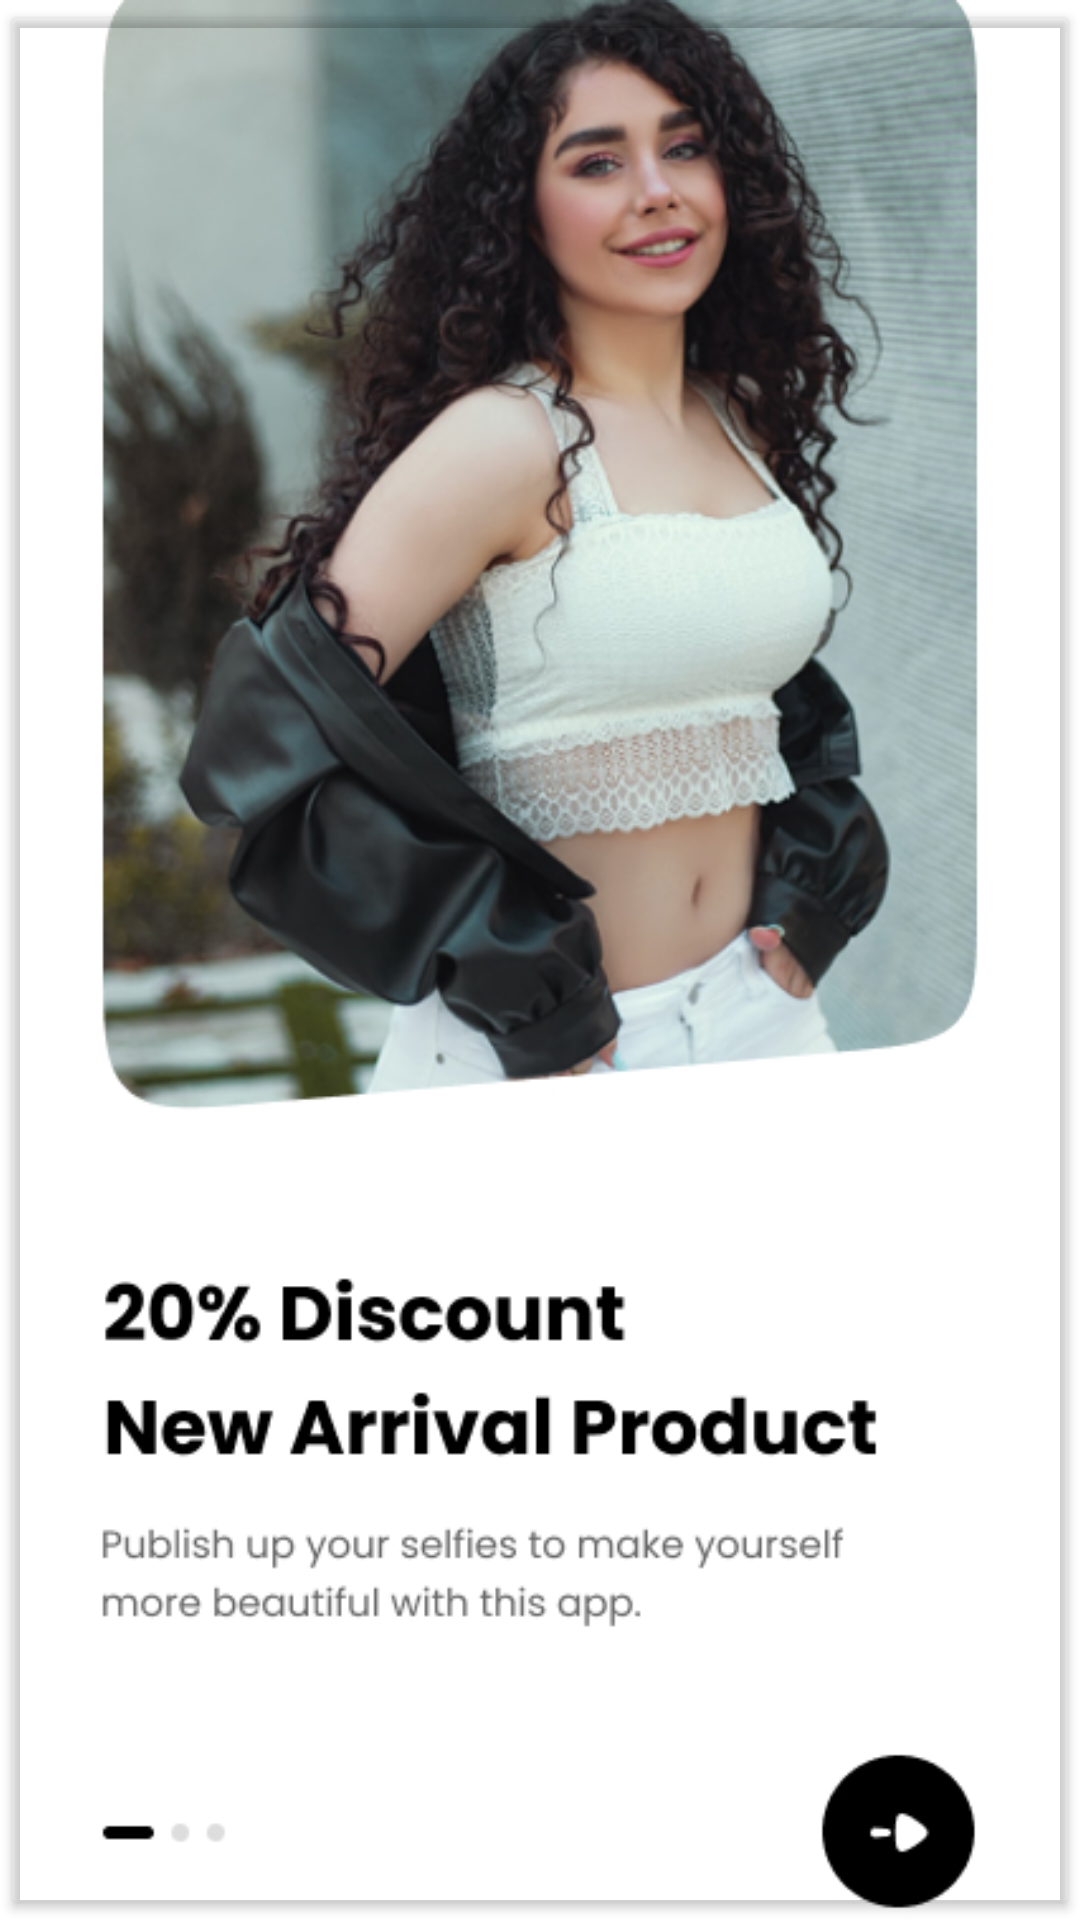

This screen was rendered from an Android layout file. Write that file and the resources it references.
<!-- AndroidManifest.xml: application theme Theme.ECommerce_Storeapp -->
<!-- res/layout/fragment_about.xml -->
<?xml version="1.0" encoding="utf-8"?>
<FrameLayout xmlns:android="http://schemas.android.com/apk/res/android"
    xmlns:tools="http://schemas.android.com/tools"
    android:layout_width="match_parent"
    android:layout_height="match_parent"
    tools:context=".InfoAppActivity.AboutFragment">

    <ImageView
        android:layout_width="match_parent"
        android:layout_height="match_parent"
        android:src="@drawable/info1"
        android:contentDescription="@string/todo" />

    <Button
        android:id="@+id/aboutNextBtn"
        android:layout_width="match_parent"
        android:layout_height="match_parent"
        android:backgroundTint="@color/without"/>

</FrameLayout>
<!-- resources referenced by this layout -->
<resources>
  <color name="without">#00FDFDFD</color>
  <!-- drawable info1: png bitmap (drawable, 276830 bytes) -->
  <string name="todo">todo</string>
  <style name="Theme.ECommerce_Storeapp" parent="Theme.MaterialComponents.DayNight.NoActionBar">
          
          <item name="colorPrimary">@color/purple_500</item>
          <item name="colorPrimaryVariant">@color/purple_700</item>
          <item name="colorOnPrimary">@color/white</item>
          
          <item name="colorSecondary">@color/teal_200</item>
          <item name="colorSecondaryVariant">@color/teal_700</item>
          <item name="colorOnSecondary">@color/black</item>
          
          <item name="android:statusBarColor">?attr/colorPrimaryVariant</item>
          
      </style>
  <color name="purple_500">#FF6200EE</color>
  <color name="purple_700">#FF3700B3</color>
  <color name="white">#FFFFFFFF</color>
  <color name="teal_200">#FF03DAC5</color>
  <color name="teal_700">#FF018786</color>
  <color name="black">#FF000000</color>
</resources>
